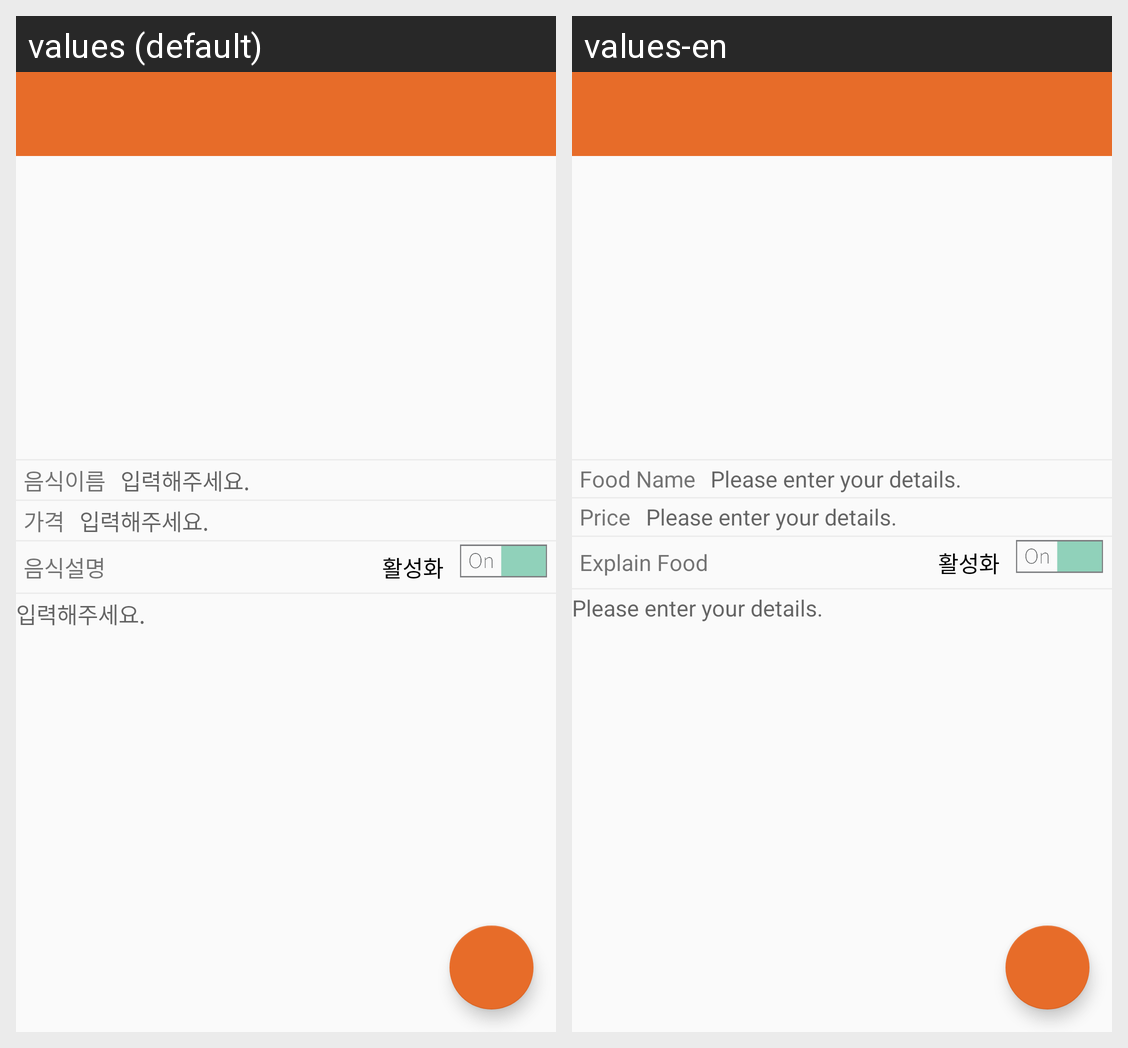

Translations of the strings shown on this Android screen, per locale in the grid:
Android screen res/layout/activity_menu_add.xml rendered under 2 locales, left to right: values (default), values-en. Device: Nexus 5 (rendered at 1080×1920; each locale shown at half size, 540×960, under a caption strip naming it); theme AppTheme.
Strings drawn on this screen, with the default value and each locale's value (text and hints the layout hard-codes, and strings that could not be matched under every locale, appear in the picture but are not listed):

menu_add_foodname
  values: 음식이름
  values-en: Food Name

menu_add_hint
  values: 입력해주세요.
  values-en: Please enter your details.

menu_add_foodPrice
  values: 가격
  values-en: Price

menu_add_foodIntro
  values: 음식설명
  values-en: Explain Food

menu_add_activation
  values: 활성화
  values-en: 활성화  [not translated; the default value is used]
